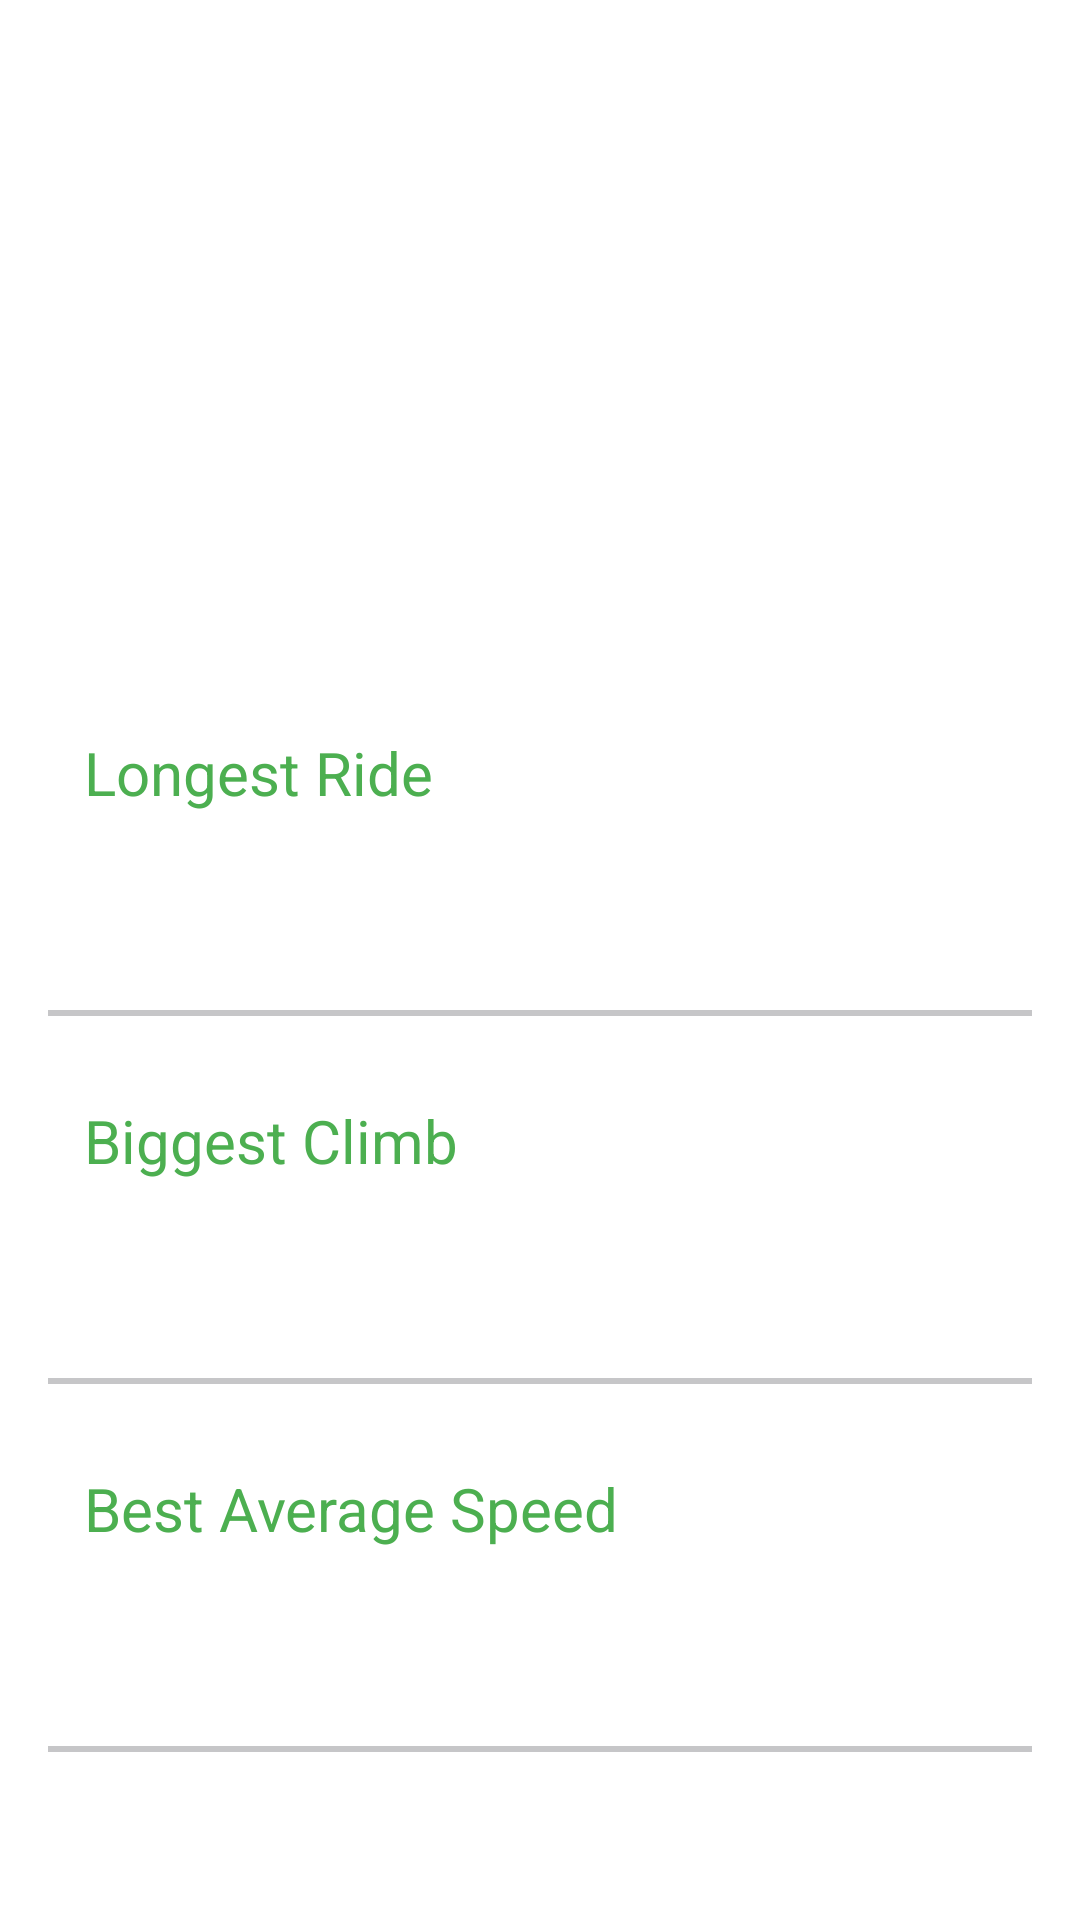

Write the Android layout XML for this screen, with the resource values it uses.
<!-- AndroidManifest.xml: application theme Theme.RecordKeeper -->
<!-- res/layout/cycling_fragment.xml -->
<?xml version="1.0" encoding="utf-8"?>
<ScrollView xmlns:android="http://schemas.android.com/apk/res/android"
    xmlns:app="http://schemas.android.com/apk/res-auto"
    xmlns:tools="http://schemas.android.com/tools"
    android:layout_width="match_parent"
    android:layout_height="match_parent">

    <androidx.constraintlayout.widget.ConstraintLayout
        android:layout_width="match_parent"
        android:layout_height="wrap_content"
        android:orientation="vertical">

        <FrameLayout
            android:id="@+id/frame_heading"
            android:layout_width="0dp"
            android:layout_height="wrap_content"
            app:layout_constraintEnd_toEndOf="parent"
            app:layout_constraintStart_toStartOf="parent"
            app:layout_constraintTop_toTopOf="parent">

            <ImageView
                android:id="@+id/imageView"
                android:layout_width="match_parent"
                android:layout_height="200dp"
                android:contentDescription="@string/todo"
                android:scaleType="centerCrop"
                android:src="@drawable/bike_heading" />

            <View
                android:layout_width="match_parent"
                android:layout_height="match_parent"
                android:background="@drawable/gradient" />




            <TextView
                android:id="@+id/textView_runningheading"
                android:layout_width="match_parent"
                android:layout_height="wrap_content"
                android:layout_gravity="bottom"
                android:layout_margin="16dp"
                android:fontFamily="sans-serif-light"
                android:gravity="center"
                android:text="@string/cycling_heading"
                android:textColor="@color/white"
                android:textSize="26sp" />

        </FrameLayout>

        <LinearLayout
            android:layout_width="match_parent"
            android:layout_height="wrap_content"
            android:orientation="vertical"
            android:padding="16dp"
            app:layout_constraintEnd_toEndOf="parent"
            app:layout_constraintStart_toStartOf="parent"
            app:layout_constraintTop_toBottomOf="@id/frame_heading">

            <androidx.constraintlayout.widget.ConstraintLayout
                android:layout_width="match_parent"
                android:layout_height="wrap_content"
                android:layout_marginTop="16dp"
                android:padding="12dp"
                android:id="@+id/container_longestride">

                <TextView
                    style="@style/RecordNameAppearance"
                    android:id="@+id/textview_longride_heading"
                    android:layout_width="wrap_content"
                    android:layout_height="wrap_content"
                    android:text="@string/longest_ride_heading"
                    app:layout_constraintStart_toStartOf="parent"
                    app:layout_constraintTop_toTopOf="parent" />

                <TextView
                    android:id="@+id/textView_longride_record"
                    android:layout_width="wrap_content"
                    android:layout_height="wrap_content"
                    style="@style/RecordValueAppearance"
                    app:layout_constraintEnd_toEndOf="parent"
                    app:layout_constraintTop_toTopOf="parent"
                    tools:text="22:00" />

                <TextView
                    android:id="@+id/textview_longride_date"
                    android:layout_width="wrap_content"
                    android:layout_height="wrap_content"
                    style="@style/RecordDateAppearance"
                    android:layout_marginTop="16dp"
                    app:layout_constraintEnd_toEndOf="parent"
                    app:layout_constraintTop_toBottomOf="@id/textView_longride_record"
                    tools:text="21/01/2024" />

            </androidx.constraintlayout.widget.ConstraintLayout>

            <View
                android:layout_width="match_parent"
                android:layout_height="2dp"
                android:layout_marginTop="16dp"
                android:background="#C6C6C8" />

            <androidx.constraintlayout.widget.ConstraintLayout
                android:layout_width="match_parent"
                android:layout_height="wrap_content"
                android:layout_marginTop="16dp"
                android:padding="12dp"
                android:id="@+id/container_biggestclimb">

                <TextView  style="@style/RecordNameAppearance"
                    android:id="@+id/textview_biggestclimb_heading"
                    android:layout_width="wrap_content"
                    android:layout_height="wrap_content"
                    android:text="@string/biggest_climb"

                    app:layout_constraintStart_toStartOf="parent"
                    app:layout_constraintTop_toTopOf="parent" />

                <TextView
                    android:id="@+id/textView_biggestclimb_record"
                    android:layout_width="wrap_content"
                    android:layout_height="wrap_content"
                    style="@style/RecordValueAppearance"
                    app:layout_constraintEnd_toEndOf="parent"
                    app:layout_constraintTop_toTopOf="parent"
                    tools:text="22:00" />

                <TextView style="@style/RecordDateAppearance"
                    android:id="@+id/textview_biggestclimb_date"
                    android:layout_width="wrap_content"
                    android:layout_height="wrap_content"
                    android:layout_marginTop="16dp"
                    app:layout_constraintEnd_toEndOf="parent"
                    app:layout_constraintTop_toBottomOf="@id/textView_biggestclimb_record"
                    tools:text="21/01/2024" />

            </androidx.constraintlayout.widget.ConstraintLayout>

            <View
                android:layout_width="match_parent"
                android:layout_height="2dp"
                android:layout_marginTop="16dp"
                android:background="#C6C6C8" />

            <androidx.constraintlayout.widget.ConstraintLayout
                android:layout_width="match_parent"
                android:layout_height="wrap_content"
                android:layout_marginTop="16dp"
                android:padding="12dp"
                android:id="@+id/container_bestavgspd">

                <TextView  style="@style/RecordNameAppearance"
                    android:id="@+id/textview_bst_avg_speed_heading"
                    android:layout_width="wrap_content"
                    android:layout_height="wrap_content"
                    android:text="@string/best_average_speed"

                    app:layout_constraintStart_toStartOf="parent"
                    app:layout_constraintTop_toTopOf="parent" />

                <TextView
                    android:id="@+id/textView_bst_avg_speed_record"
                    android:layout_width="wrap_content"
                    android:layout_height="wrap_content"
                    style="@style/RecordValueAppearance"
                    app:layout_constraintEnd_toEndOf="parent"
                    app:layout_constraintTop_toTopOf="parent"
                    tools:text="22:00" />

                <TextView style="@style/RecordDateAppearance"
                    android:id="@+id/textview_bestavgspeed_date"
                    android:layout_width="wrap_content"
                    android:layout_height="wrap_content"
                    android:layout_marginTop="16dp"
                    app:layout_constraintEnd_toEndOf="parent"
                    app:layout_constraintTop_toBottomOf="@id/textView_bst_avg_speed_record"
                    tools:text="21/01/2024" />

            </androidx.constraintlayout.widget.ConstraintLayout>

            <View
                android:layout_width="match_parent"
                android:layout_height="2dp"
                android:layout_marginTop="16dp"
                android:background="#C6C6C8" />


        </LinearLayout>


    </androidx.constraintlayout.widget.ConstraintLayout>
</ScrollView>
<!-- resources referenced by this layout -->
<resources>
  <color name="white">#FFFFFFFF</color>
  <string name="best_average_speed">Best Average Speed</string>
  <string name="biggest_climb">Biggest Climb</string>
  <string name="cycling_heading">Cycling</string>
  <string name="longest_ride_heading">Longest Ride</string>
  <string name="todo">TODO</string>
  <style name="RecordDateAppearance">
          <item name="android:textSize">16sp</item>
          <item name="android:fontFamily">sans-serif-medium</item>
      </style>
  <style name="RecordNameAppearance">
          <item name="android:textSize">20sp</item>
          <item name="android:textColor">?attr/colorPrimary</item>
          <item name="android:fontFamily">sans-serif</item>
      </style>
  <style name="RecordValueAppearance">
          <item name="android:textSize">20sp</item>
          <item name="android:textColor">?attr/colorOnBackground</item>
          <item name="android:fontFamily">sans-serif</item>
      </style>
  <style name="Theme.RecordKeeper" parent="Base.Theme.RecordKeeper" />
  <style name="Base.Theme.RecordKeeper" parent="Theme.MaterialComponents.DayNight.DarkActionBar">
          
          
          <item name="colorPrimary">@color/green_500</item>
          <item name="colorPrimaryVariant">@color/green_800</item>
          <item name="colorOnBackground">@color/dark_grey</item>
          <item name="colorOnPrimary">@color/white</item>
          <item name="android:statusBarColor">?attr/colorPrimaryVariant</item>
  
      </style>
  <color name="green_500">#4CAF50</color>
  <color name="green_800">#2E7D32</color>
  <color name="dark_grey">#323232</color>
</resources>
